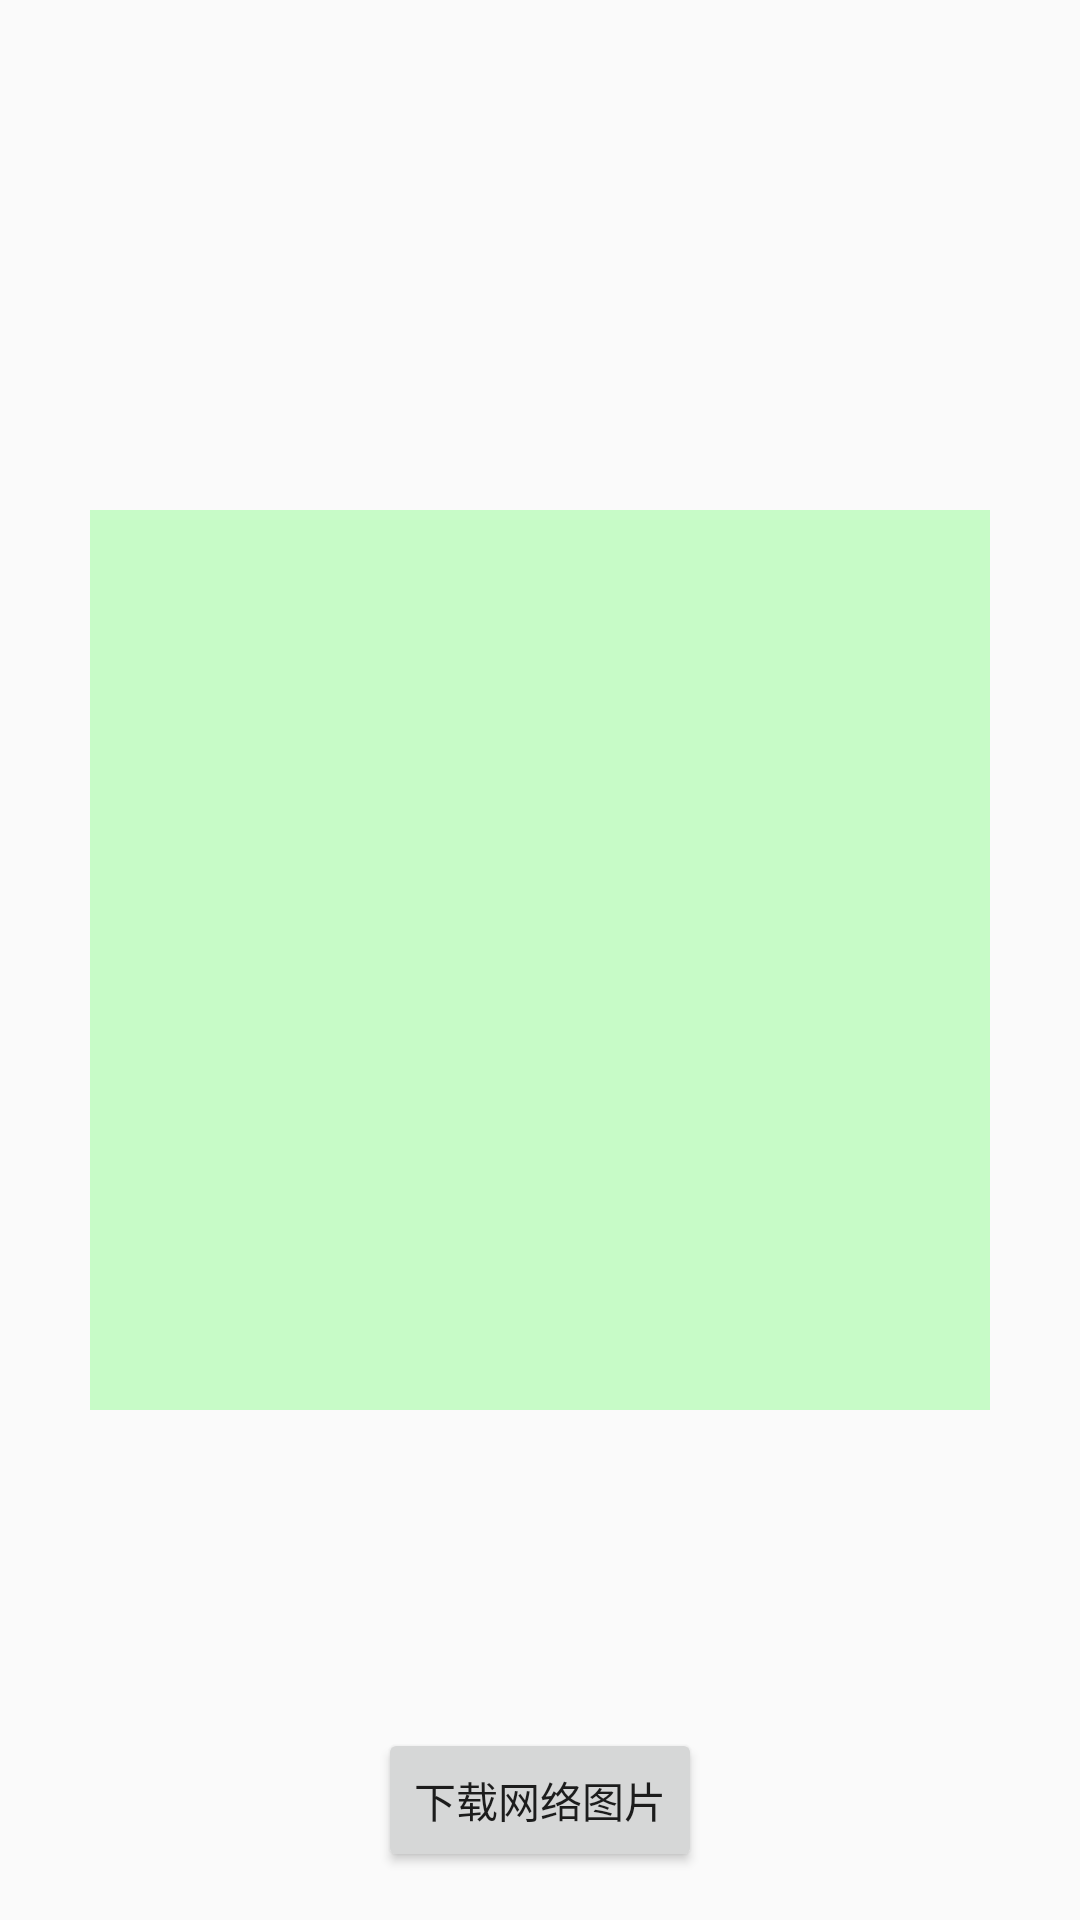

The Android layout XML behind this screen, and the referenced resources:
<!-- AndroidManifest.xml: application theme AppTheme_ -->
<!-- res/layout/activity_async_task.xml -->
<?xml version="1.0" encoding="utf-8"?>
<RelativeLayout
    xmlns:android="http://schemas.android.com/apk/res/android"
    xmlns:tools="http://schemas.android.com/tools"
    android:layout_width="match_parent"
    android:layout_height="match_parent"
    android:paddingBottom="@dimen/activity_vertical_margin"
    android:paddingLeft="@dimen/activity_horizontal_margin"
    android:paddingRight="@dimen/activity_horizontal_margin"
    android:paddingTop="@dimen/activity_vertical_margin"
    tools:context="com.vv.zvv.AsyncTaskActivity">

    <Button
        android:id="@+id/btn_loadImage_AsyncTaskActivity"
        android:layout_width="wrap_content"
        android:layout_height="wrap_content"
        android:layout_alignParentBottom="true"
        android:layout_centerHorizontal="true"
        android:text="下载网络图片"/>

    <ImageView
        android:id="@+id/iv"
        android:layout_width="300dp"
        android:layout_height="300dp"
        android:layout_centerInParent="true"
        android:background="#3400ff00"/>


</RelativeLayout>
<!-- resources referenced by this layout -->
<resources>
  <dimen name="activity_horizontal_margin">16dp</dimen>
  <dimen name="activity_vertical_margin">16dp</dimen>
  <style name="AppTheme_" parent="Theme.AppCompat.Light.DarkActionBar">
          <item name="android:windowNoTitle">true</item>
          <item name="android:windowAnimationStyle">@style/Animation_Activity</item>
          <item name="android:listDivider">@color/z00a0ff</item>
      </style>
  <style name="Animation_Activity" parent="@android:style/Animation.Activity">
          
          <item name="android:activityOpenEnterAnimation">@anim/toleft_activity_in</item>
          <item name="android:activityOpenExitAnimation">@anim/toleft_activity_out</item>
          <item name="android:activityCloseEnterAnimation">@anim/toright_activity_in</item>
          <item name="android:activityCloseExitAnimation">@anim/toright_activity_out</item>
      </style>
  <color name="z00a0ff">#00a0ff</color>
</resources>
